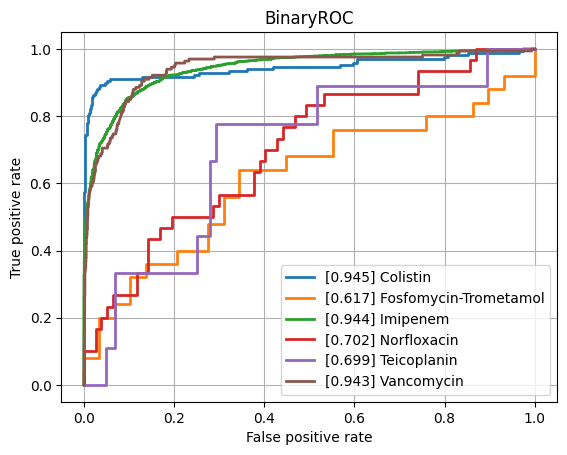

Values plotted in this chart, from the file beside it:
class, ROCAUC, n_positives, n_negatives
Amikacin, 0.8004, 134, 788
Amoxicillin-Clavulanic acid, 0.818, 1527, 1074
Ampicillin, 0.8728, 2848, 641
Ampicillin-Amoxicillin, 0.8976, 1225, 43
Cefazolin, 0.8803, 102, 62
Cefepime, 0.8314, 1002, 1757
Cefpodoxime, 0.7419, 38, 26
Ceftazidime, 0.815, 1357, 1983
Ceftriaxone, 0.7947, 1210, 1662
Cefuroxime, 0.8806, 904, 114
Ciprofloxacin, 0.8127, 2403, 3476
Clindamycin, 0.8519, 1304, 526
Colistin, 0.9455, 167, 453
Cotrimoxazole, 0.812, 3195, 3586
Ertapenem, 0.7587, 40, 864
Erythromycin, 0.8361, 1131, 358
Fosfomycin, 0.8055, 402, 744
Fosfomycin-Trometamol, 0.6166, 25, 29
Fusidic acid, 0.7602, 130, 140
Gentamicin, 0.9181, 3152, 1783
Imipenem, 0.9437, 2814, 3200
Levofloxacin, 0.8369, 617, 678
Meropenem, 0.874, 838, 3133
Mupirocin, 0.9347, 16, 44
Nitrofurantoin, 0.7032, 28, 196
Norfloxacin, 0.7022, 30, 77
Oxacillin, 0.8462, 448, 271
Penicillin, 0.8867, 429, 33
Piperacillin-Tazobactam, 0.8112, 2107, 2533
Rifampicin, 0.7776, 55, 743
Teicoplanin, 0.6993, 9, 143
Tetracycline, 0.7873, 301, 441
Tobramycin, 0.8068, 170, 497
Vancomycin, 0.9428, 166, 2096
micro, 0.885, , 
macro, 0.8236, , 
